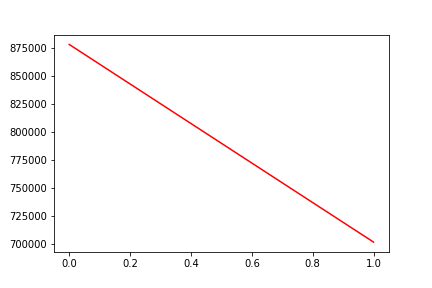

The data file committed next to this chart (first rows):
, date, assets
0, 0, 878618
1, 20170619, 701796
